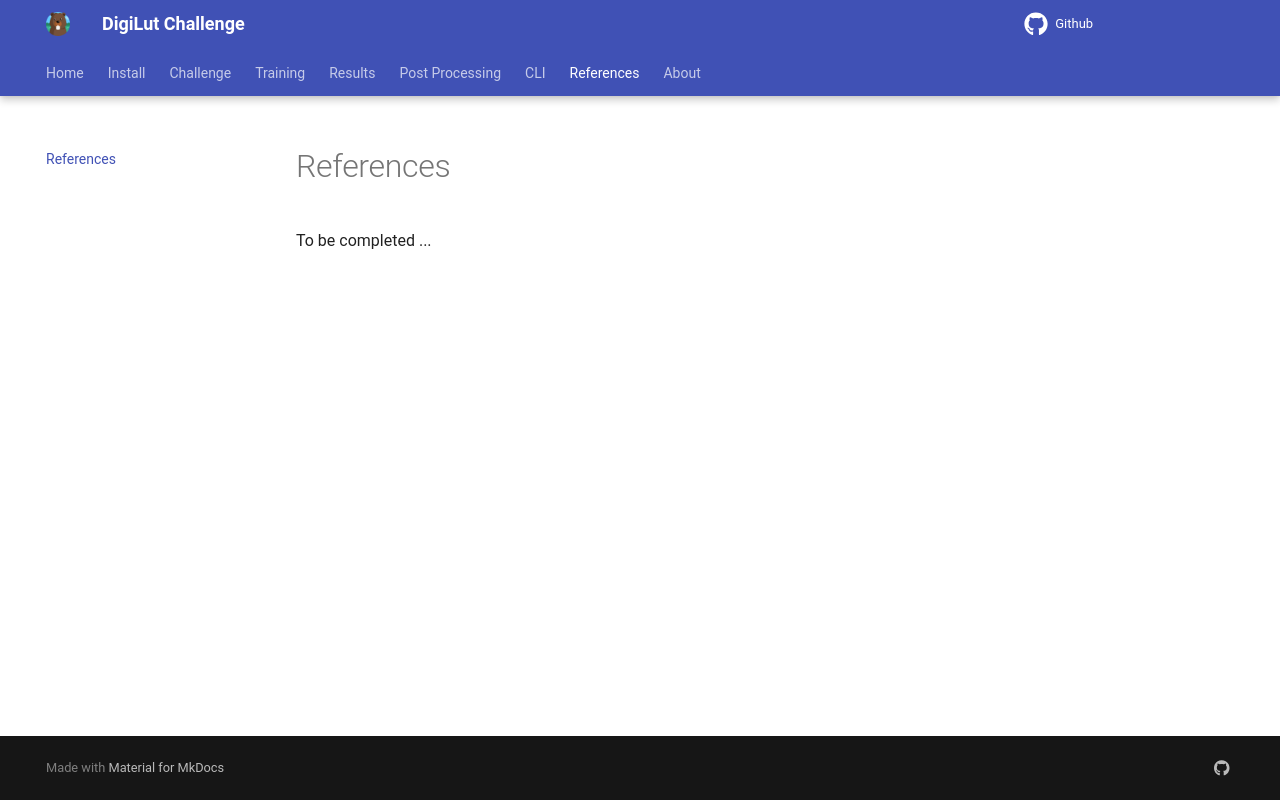

repository: LouisStefanuto/digilut · page: references/index.html · generator: mkdocs

# References

To be completed ...
